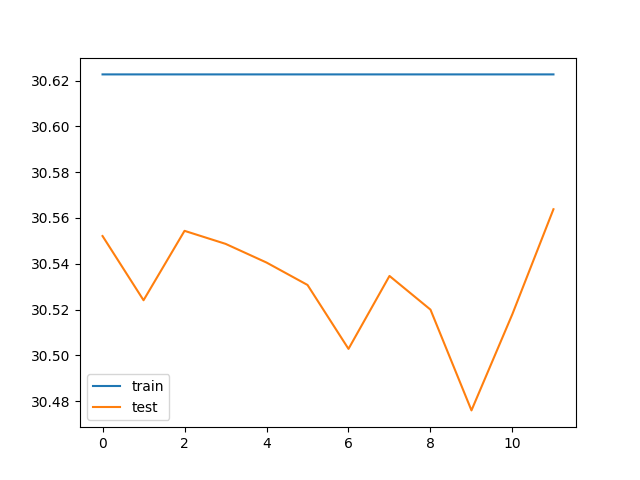

Source data for this figure (header and first rows):
train_loss, test_loss, save
30.62, 30.55, V
30.62, 30.52, V
30.62, 30.55, 
30.62, 30.55, 
30.62, 30.54, 
30.62, 30.53, 
30.62, 30.5, 
30.62, 30.53, 
30.62, 30.52, 
30.62, 30.48, 
30.62, 30.52, 
30.62, 30.56, 
